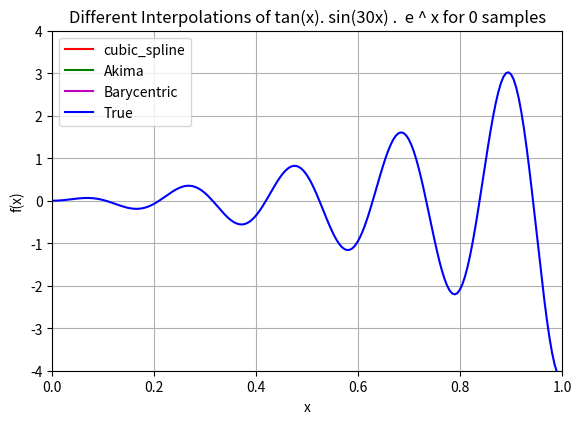

Write the Python code that produced this figure.

from scipy import interpolate as ip
import matplotlib.pyplot as plt
import math
import numpy as np
from matplotlib.animation import FuncAnimation


def true_fun(x):
    return math.tan(x) * math.sin(30 * x) * math.e ** x

# Create class to store data for each plot to be animated
class Anim:
    def __init__(self, ax, x_axis=np.linspace(0, 1, 200)):
        self.x = x_axis
        self.ax = ax

        # Define lines for each interpolation to be plotted
        self.line, = ax.plot([], [], 'k-', color='r', label="cubic_spline")
        self.line2, = ax.plot([], [], 'k-', color='g', label="Akima")
        self.line3, = ax.plot([], [], 'k-', color='m', label="Barycentric")

    def __call__(self, i):
        if i == 0:
            self.line.set_data([], [])
            return self.line

        # Define x and y axis data for each interpolation method
        x_axis = np.linspace(0, 1, 200)
        y_axis = []
        y_axis2 = []

        # Set limits for x and y axis
        self.ax.set_xlim(0, 1)
        self.ax.set_ylim(-4, 4)

        # Define points known for the current iteration
        self.x = np.linspace(0, 1, i)
        points_known = []
        for j in self.x:
            points_known.append(math.tan(j) * math.sin(30 * j) * math.e ** j)

        # Interpolate using BarycentricInterpolator
        if i > 1:
            bary_fun = ip.BarycentricInterpolator(self.x, np.array(points_known))
            y_axis = bary_fun(x_axis)

            # Interpolate using Akima1DInterpolator
            akima_fun = ip.Akima1DInterpolator(self.x, np.array(points_known))
            y_axis2 = akima_fun(x_axis)

            # Interpolate using CubicSpline
            spline_fun = ip.CubicSpline(self.x, np.array(points_known))
            y_axis3 = spline_fun(x_axis)

            # Set data for each interpolation line
            self.line.set_data(x_axis, np.array(y_axis3))
            self.line2.set_data(x_axis, np.array(y_axis2))
            self.line3.set_data(x_axis, np.array(y_axis))

            # Set plot title
            plt.title(f"Different Interpolations of tan(x). sin(30x) .  e ^ x for {i} samples")
            return self.line, self.line2, self.line3


if __name__ == "__main__":
    # Create plot figure and axes
    fig = plt.figure(figsize=(6, 4))
    ax = fig.add_axes([0.1, 0.1, 0.85, 0.85])

    # Create instance of Anim class and run animation using FuncAnimation
    ftp = Anim(ax)
    anim = FuncAnimation(fig, ftp, frames=60, interval=500, save_count=10000)

    # Generate x and y data for true function and plot
    x_axis = np.linspace(0, 1, 200)
    y_axis = []
    for i in x_axis:
        y_axis.append(true_fun(i))



    fig = plt.plot(x_axis , y_axis , color = 'b' , label= "True")
    plt.ylim(-4 , 4)
    plt.xlim(0 , 1)
    plt.ylabel("f(x)")
    plt.xlabel("x")
    plt.grid(True)
    plt.legend(loc = "upper left")
    plt.title(f"Different Interpolations of tan(x). sin(30x) .  e ^ x for 0 samples")

    plt.show()


